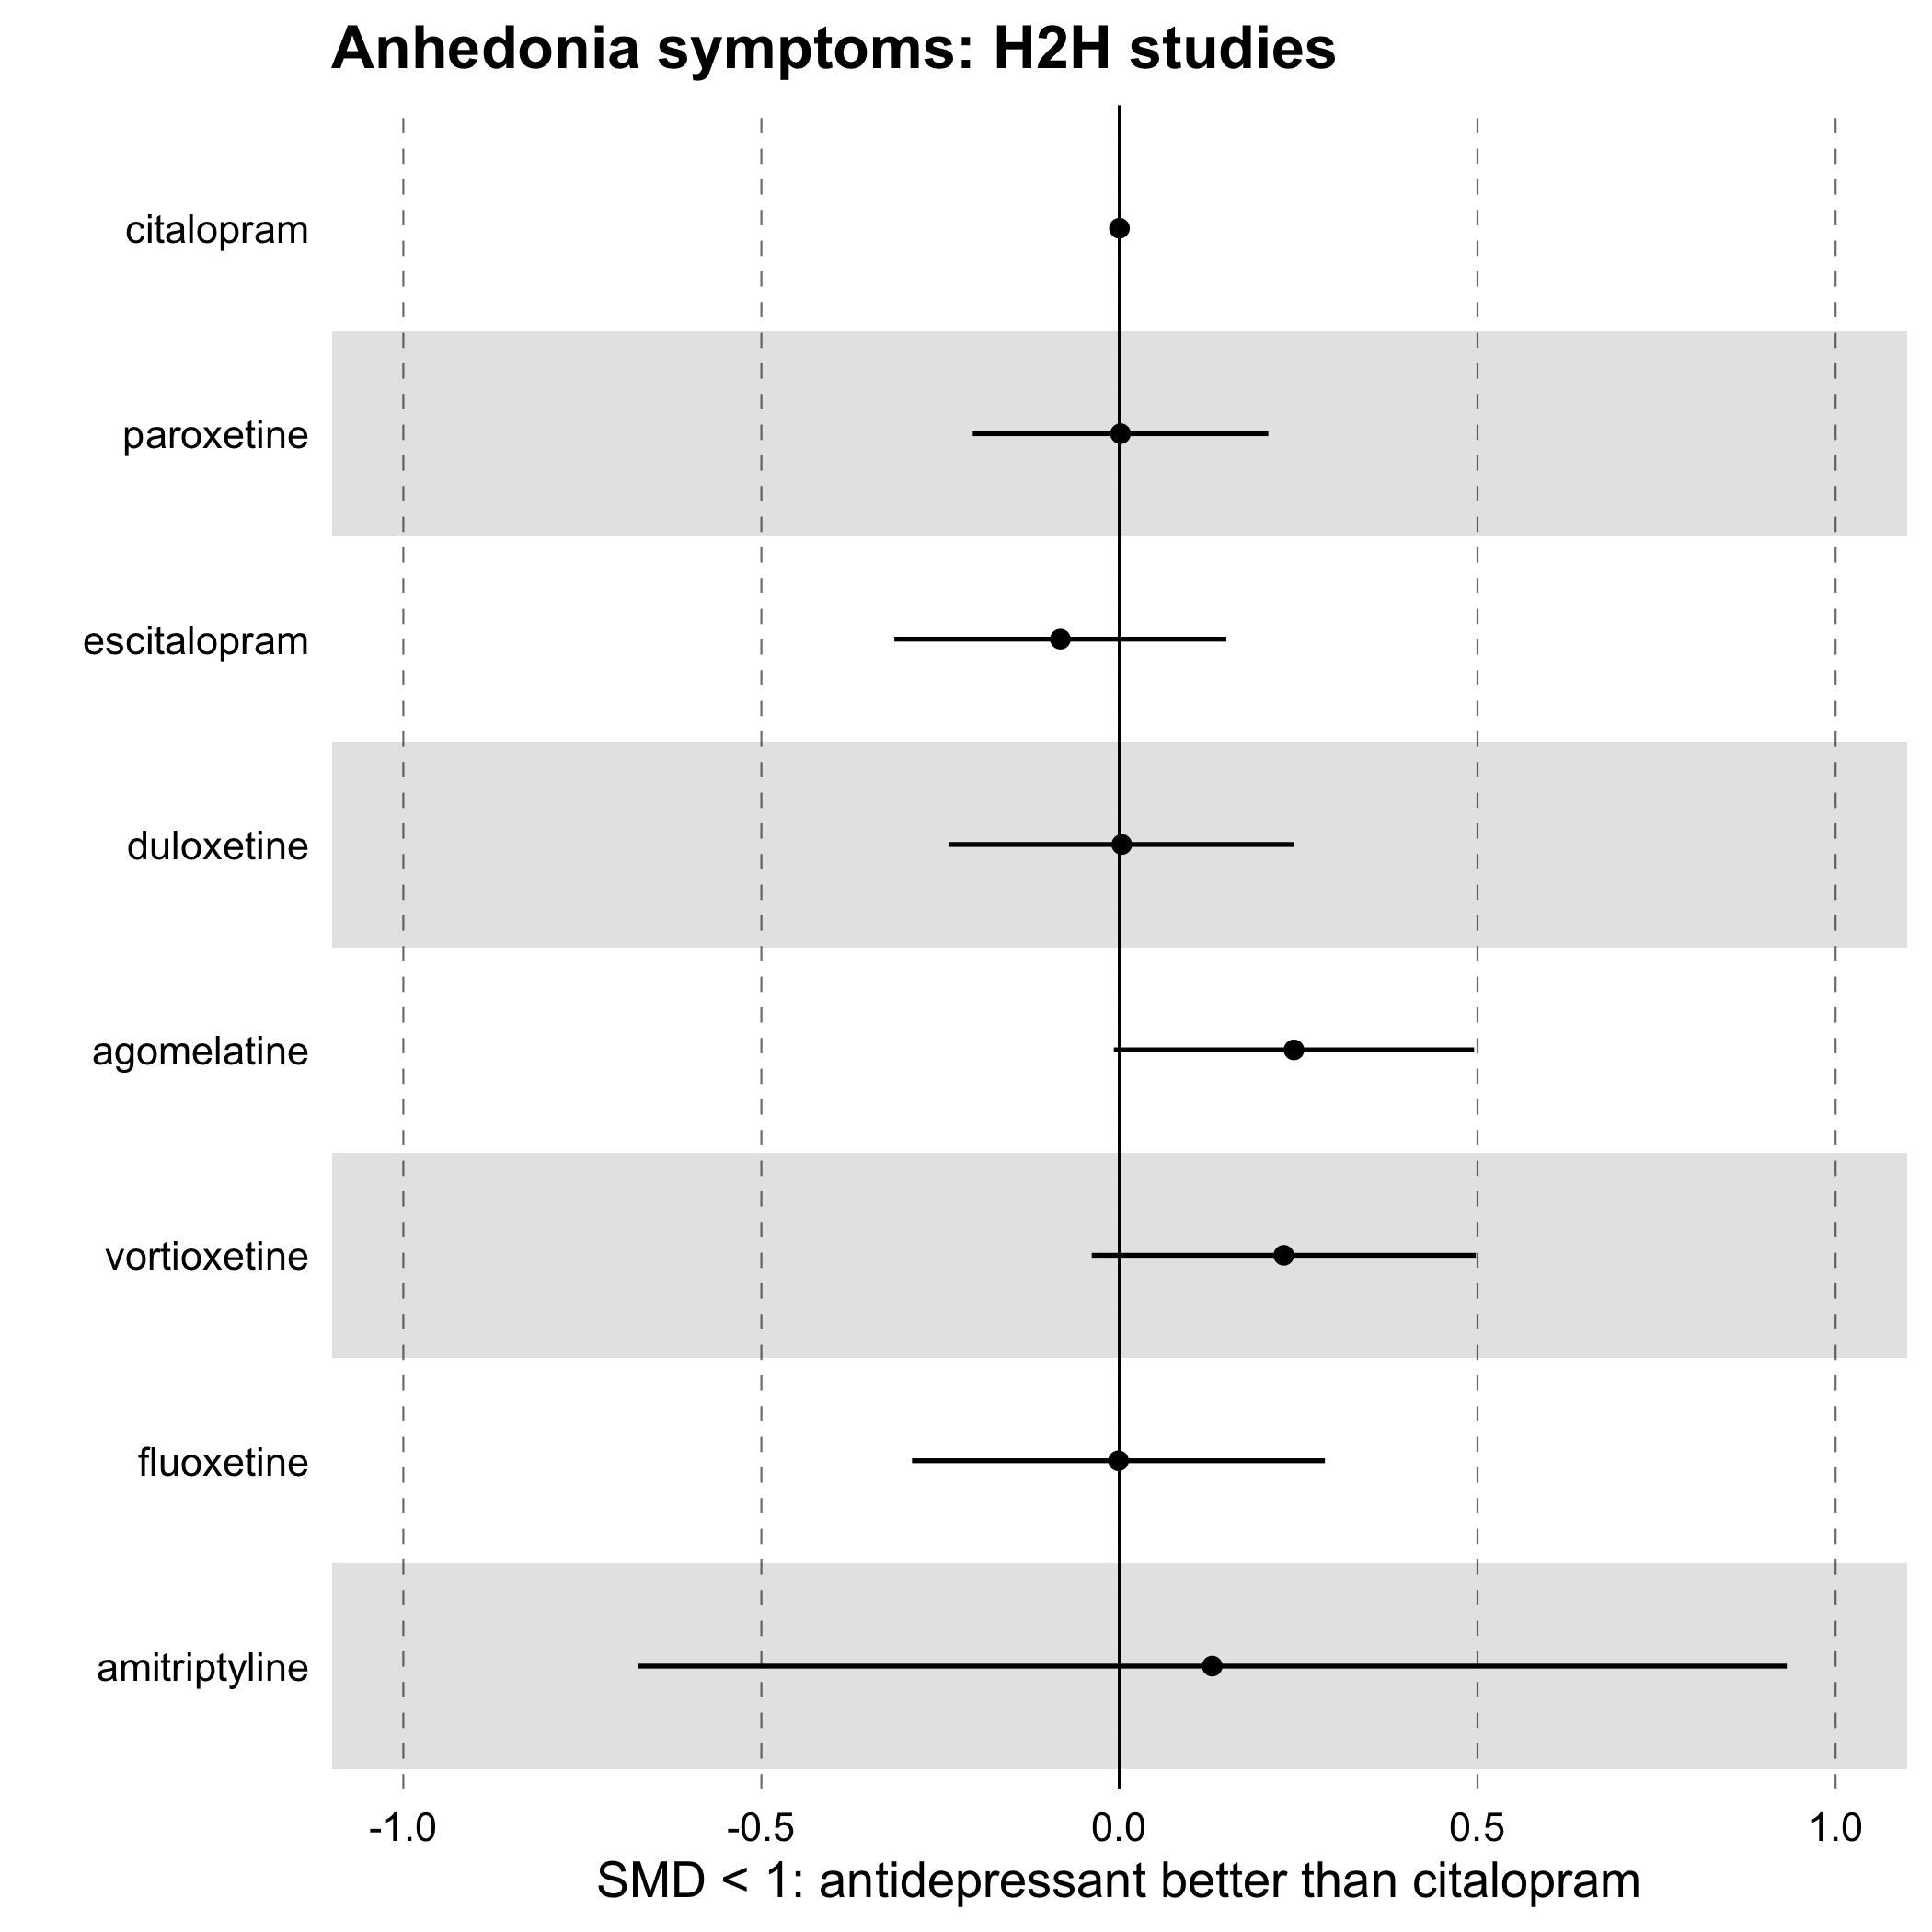

The table this chart was drawn from, first rows:
, Group.1, TE, LCI, UCI, seTE
1, agomelatine, 0.2437, -0.007869, 0.4953, 0.1284
2, amitriptyline, 0.1295, -0.6728, 0.9319, 0.4094
3, citalopram, 0, 0, 0, 0
4, duloxetine, 0.003234, -0.2376, 0.244, 0.1229
5, escitalopram, -0.08254, -0.3144, 0.1493, 0.1183
6, fluoxetine, -0.001362, -0.2897, 0.287, 0.1471
7, paroxetine, 0.001472, -0.2049, 0.2078, 0.1053
8, vortioxetine, 0.2295, -0.03871, 0.4977, 0.1368
